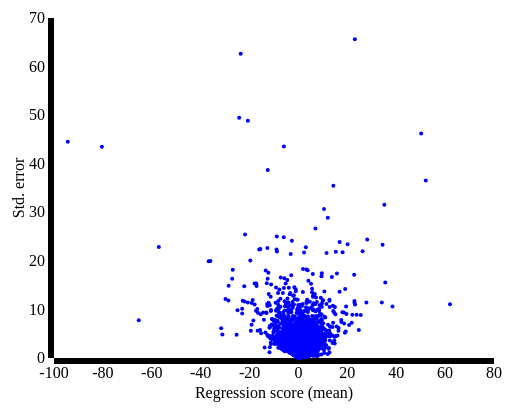
D3 v3 page, settled after 360 driven frames (6 s of simulated time); the page loaded 1 data file(s).


		
		
		//Defining size of figures
		var w = 600; 
		var h = 500;
		var padding = 80;
		var tooltip_pad = 10;
		


		
		d3.tsv("data/gene_transciptomics_coefficients.tsv", function(trans_coef) {
			  console.log(trans_coef);
			  var trans_coef_dat = trans_coef;
			  
			  var maxX = d3.max(trans_coef_dat, function(d) {return parseFloat(d["mean"]) });
			  var minX = d3.min(trans_coef_dat, function(d) {return parseFloat(d["mean"]) });
			  var maxY = d3.max(trans_coef_dat, function(d) {return parseFloat(d["stderr"]) });
			  var minY = d3.min(trans_coef_dat, function(d) {return parseFloat(d["stderr"]) });
		  



	 	// Defining the scales
		var xScale = d3.scale.linear()
			.domain([minX, maxX])
			.range([padding, w - padding])
			.nice();

		var yScale = d3.scale.linear()
			.domain([minY, maxY])
			.range([h - padding, padding])
			.nice();
       
		// Defining axis
		var xAxis = d3.svg.axis() 
			.scale(xScale)
            .orient("bottom");
			//.ticks(5);
			
		//Define Y axis
		var yAxis = d3.svg.axis() 
			.scale(yScale)
            .orient("left");
            //.ticks(5);
			
		//Create SVG element
		var svg = d3.select("body")
			.append("svg")
			.attr("width", w)
			.attr("height", h);
			
		// add the tooltip area to the webpage
		var tooltip = d3.select("body")
			.append("div")
		    .attr("class", "tooltip")
		    .style("opacity", 0)
			//.style("left", "1000px")
			.style("position", "absolute")
			;
			
		//Create X axis on the plot
		svg.append("g")
			.attr("class", "axis")
			.attr("transform", "translate (0, "+(h-padding) + ")")
			.call(xAxis)
	  	  .append("text")
	        .attr("class", "label")
	        .attr("x", w/2)
	        .attr("y", 40)
	        .style("text-anchor", "middle")
	        .text("Regression score (mean)");
		
		//Create Y axis on the plot
		svg.append("g")
			.attr("class", "axis")
			.attr("transform", "translate(" + padding + ",0)")
			.call(yAxis)
	  	  .append("text")
	        .attr("class", "label")
			.attr("transform", "rotate(-90)")
	        .attr("y", -30)
			.attr("x", -h/2)
	        .style("text-anchor", "middle")
	        .text("Std. error");
			
				
	   
		// Creating circles on scatter
		svg.selectAll("circle")
	        .data(trans_coef_dat)
	        .enter()
	        .append("circle")
			.attr("cx", function(d) { 
				return xScale(d['mean']);
			})
			.attr("cy", function(d) {
				return yScale(d['stderr']); })
			.attr("r", function(d) { 
				return 2})
			.attr('fill', 'blue')
			.on("mouseover", function(d) {
				tooltip.transition()
					.duration(200)
					.style("opacity", .9);
				tooltip.html(d["NCBI_GENE_ID"]+"<br/> Mean: " + d["mean"] 
					+ "<br/> Stderr: " + d["stderr"])
	 			   	.style("left", xScale(d['mean']) +20 + "px")
	                .style("top", yScale(d['stderr']) + -20 + "px")
					.style("font-size", 10 + "px");
			})
			.on("mouseout", function(d) {
				tooltip.transition()
					.duration(500)
				.style("opacity", 0);
			});
			
				

	   
	   
	   });
	    

### data: data/gene_transciptomics_coefficients.tsv
NCBI_GENE_ID	mean	lower	upper	stderr
aaeA	3.046	2.601	3.49	0.4449
aaeB	3.385	2.262	4.509	1.123
aaeR	3.217	0.8932	5.54	2.323
aas	4.75	3.789	5.71	0.9601
aat	2.261	0.2085	4.314	2.053
abgA	0.2823	-0.7043	1.269	0.9866
abgB	0.7279	-0.2323	1.688	0.9602
abgR	-1.475	-5.818	2.869	4.344
abgT	0.9833	-0.6059	2.573	1.589
abrB	-3.374	-5.932	-0.8166	2.558
accA	1.931	-0.9145	4.777	2.846
accB	5.802	3.843	7.76	1.959
accC	3.762	-1.153	8.676	4.915
accD	1.311	-1.522	4.144	2.833
aceA	1.33	-0.7095	3.37	2.04
aceB	-0.3922	-3.989	3.205	3.597
aceE	-7.513	-12.2	-2.824	4.688
aceF	-6.214	-10.62	-1.812	4.403
aceK	1.351	-0.4342	3.136	1.785
ackA	-9.201	-18.91	0.5084	9.71
acnA	-12.3	-29.88	5.274	17.58
acnB	-0.6456	-8.538	7.247	7.893
acpP	-1.435	-8.651	5.781	7.216
acpS	3.337	1.465	5.209	1.872
acpT	3.763	3.093	4.434	0.6706
acrA	6.171	-1.141	13.48	7.312
acrB	-5.034	-10.87	0.8023	5.836
acrD	2.964	0.7861	5.141	2.178
acrE	0.7839	-0.9892	2.557	1.773
acrF	2.34	-0.1987	4.878	2.538
acrR	1.981	-3.094	7.055	5.075
acs	-12.94	-28.33	2.444	15.39
actP	3.126	0.1522	6.1	2.974
ada	6.14	0.7568	11.52	5.383
add	5.01	3.748	6.273	1.262
ade	1.654	-1.003	4.311	2.657
adhE	-2.304	-3.077	-1.53	0.7735
adhP	2.922	-0.05767	5.902	2.98
adiA	0.0973	-2.47	2.664	2.567
adiC	1.094	-0.04675	2.235	1.141
adiY	1.458	-0.3242	3.24	1.782
adk	2.007	1.383	2.632	0.6245
aegA	2.269	-1.705	6.242	3.973
aer	4.353	3.998	4.707	0.3547
aes	-1.416	-4.428	1.595	3.011
afuB	1.762	-0.01205	3.535	1.774
afuC	1.474	-0.0928	3.041	1.567
agaA	1.049	0.01911	2.078	1.029
agaB	1.785	-0.1286	3.698	1.913
agaC	1.084	0.259	1.909	0.8252
agaD	1.28	-0.03676	2.597	1.317
agaI	1.206	-0.1374	2.55	1.344
agaR	-2.384	-4.194	-0.5744	1.81
agaS	1.143	-0.6705	2.956	1.813
agaV	0.9989	0.2108	1.787	0.7881
agaW	0.8383	-0.191	1.868	1.029
agp	-6.358	-10.23	-2.484	3.874
ahpC	23.16	12.13	34.18	11.03
ahpF	21.8	14.52	29.08	7.279
aidB	1.328	0.18	2.475	1.148
... 4,115 more rows